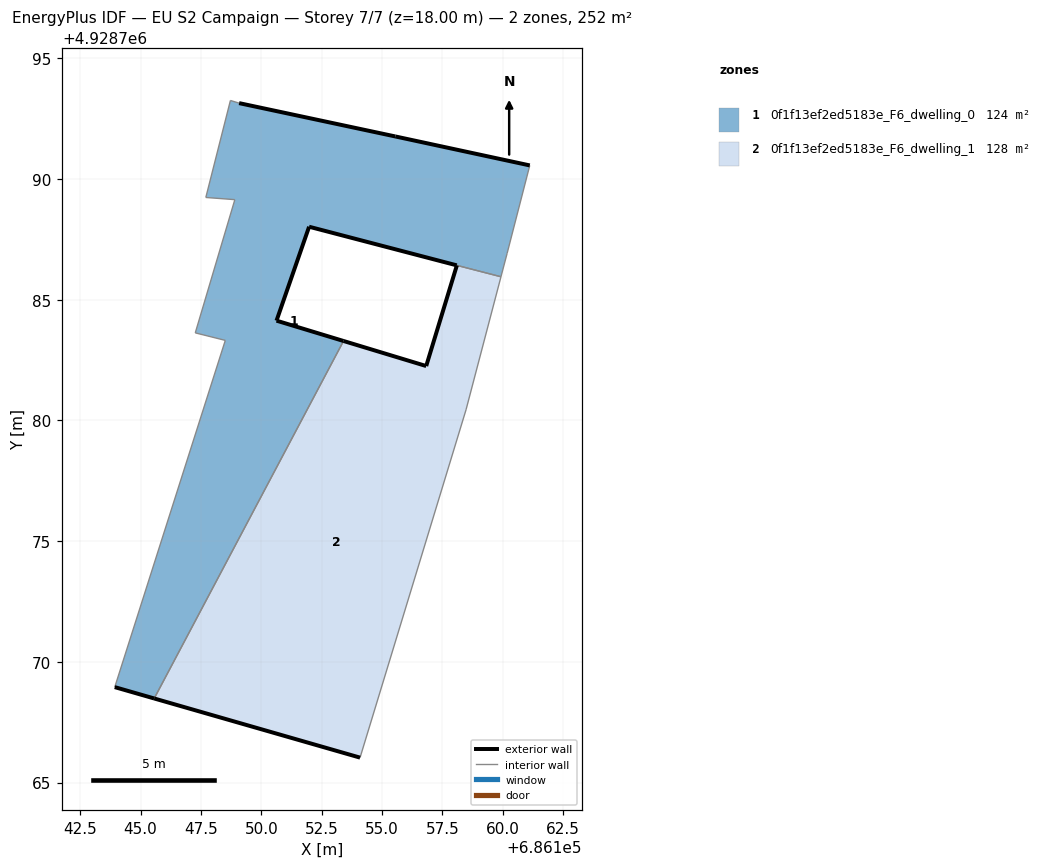
=== STOREY PLAN SPEC (per zone: floor XY polygon, exterior-wall plan segments, windows/doors) ===
zone 1: 0f1f13ef2ed5183e_F6_dwelling_0  (123.8 m²)
  floor: (686145.56, 4928768.48) (686153.41, 4928783.29) (686150.63, 4928784.13) (686151.98, 4928788.02) (686158.09, 4928786.42) (686159.93, 4928785.95) (686160.18, 4928786.91) (686161.12, 4928790.56) (686155.55, 4928791.76) (686149.08, 4928793.14) (686148.72, 4928793.25) (686147.70, 4928789.23) (686148.90, 4928789.14) (686147.27, 4928783.62) (686148.51, 4928783.31) (686143.93, 4928768.95)
  exterior wall: (686149.08, 4928793.14) – (686155.55, 4928791.76)  [6.6 m]
  exterior wall: (686155.55, 4928791.76) – (686161.12, 4928790.56)  [5.7 m]
  exterior wall: (686158.09, 4928786.42) – (686151.98, 4928788.02)  [6.3 m]
  exterior wall: (686151.98, 4928788.02) – (686150.63, 4928784.13)  [4.1 m]
  exterior wall: (686150.63, 4928784.13) – (686153.41, 4928783.29)  [2.9 m]
  exterior wall: (686145.56, 4928768.48) – (686143.93, 4928768.95)  [1.7 m]
  interior walls: 10
zone 2: 0f1f13ef2ed5183e_F6_dwelling_1  (127.7 m²)
  floor: (686154.09, 4928766.03) (686158.48, 4928780.44) (686159.93, 4928785.95) (686158.10, 4928786.43) (686156.83, 4928782.25) (686153.41, 4928783.29) (686145.56, 4928768.48)
  exterior wall: (686153.41, 4928783.29) – (686156.83, 4928782.25)  [3.6 m]
  exterior wall: (686156.83, 4928782.25) – (686158.10, 4928786.42)  [4.4 m]
  exterior wall: (686154.09, 4928766.03) – (686145.56, 4928768.48)  [8.9 m]
  interior walls: 4

=== DERIVED (storey summary) ===
Building: EU S2 Campaign
Storey: 7 of 7  (floor level z = 18.00 m)
Storey gross floor area: 251.5 m²
Zones on this storey: 2
  - 0f1f13ef2ed5183e_F6_dwelling_0: floor 123.8 m²; exterior wall 27.4 m (82.1 m²); WWR 0.0%
  - 0f1f13ef2ed5183e_F6_dwelling_1: floor 127.7 m²; exterior wall 16.8 m (50.4 m²); WWR 0.0%
Zone adjacency (shared interzone walls):
  - 0f1f13ef2ed5183e_F6_dwelling_0 ↔ 0f1f13ef2ed5183e_F6_dwelling_1